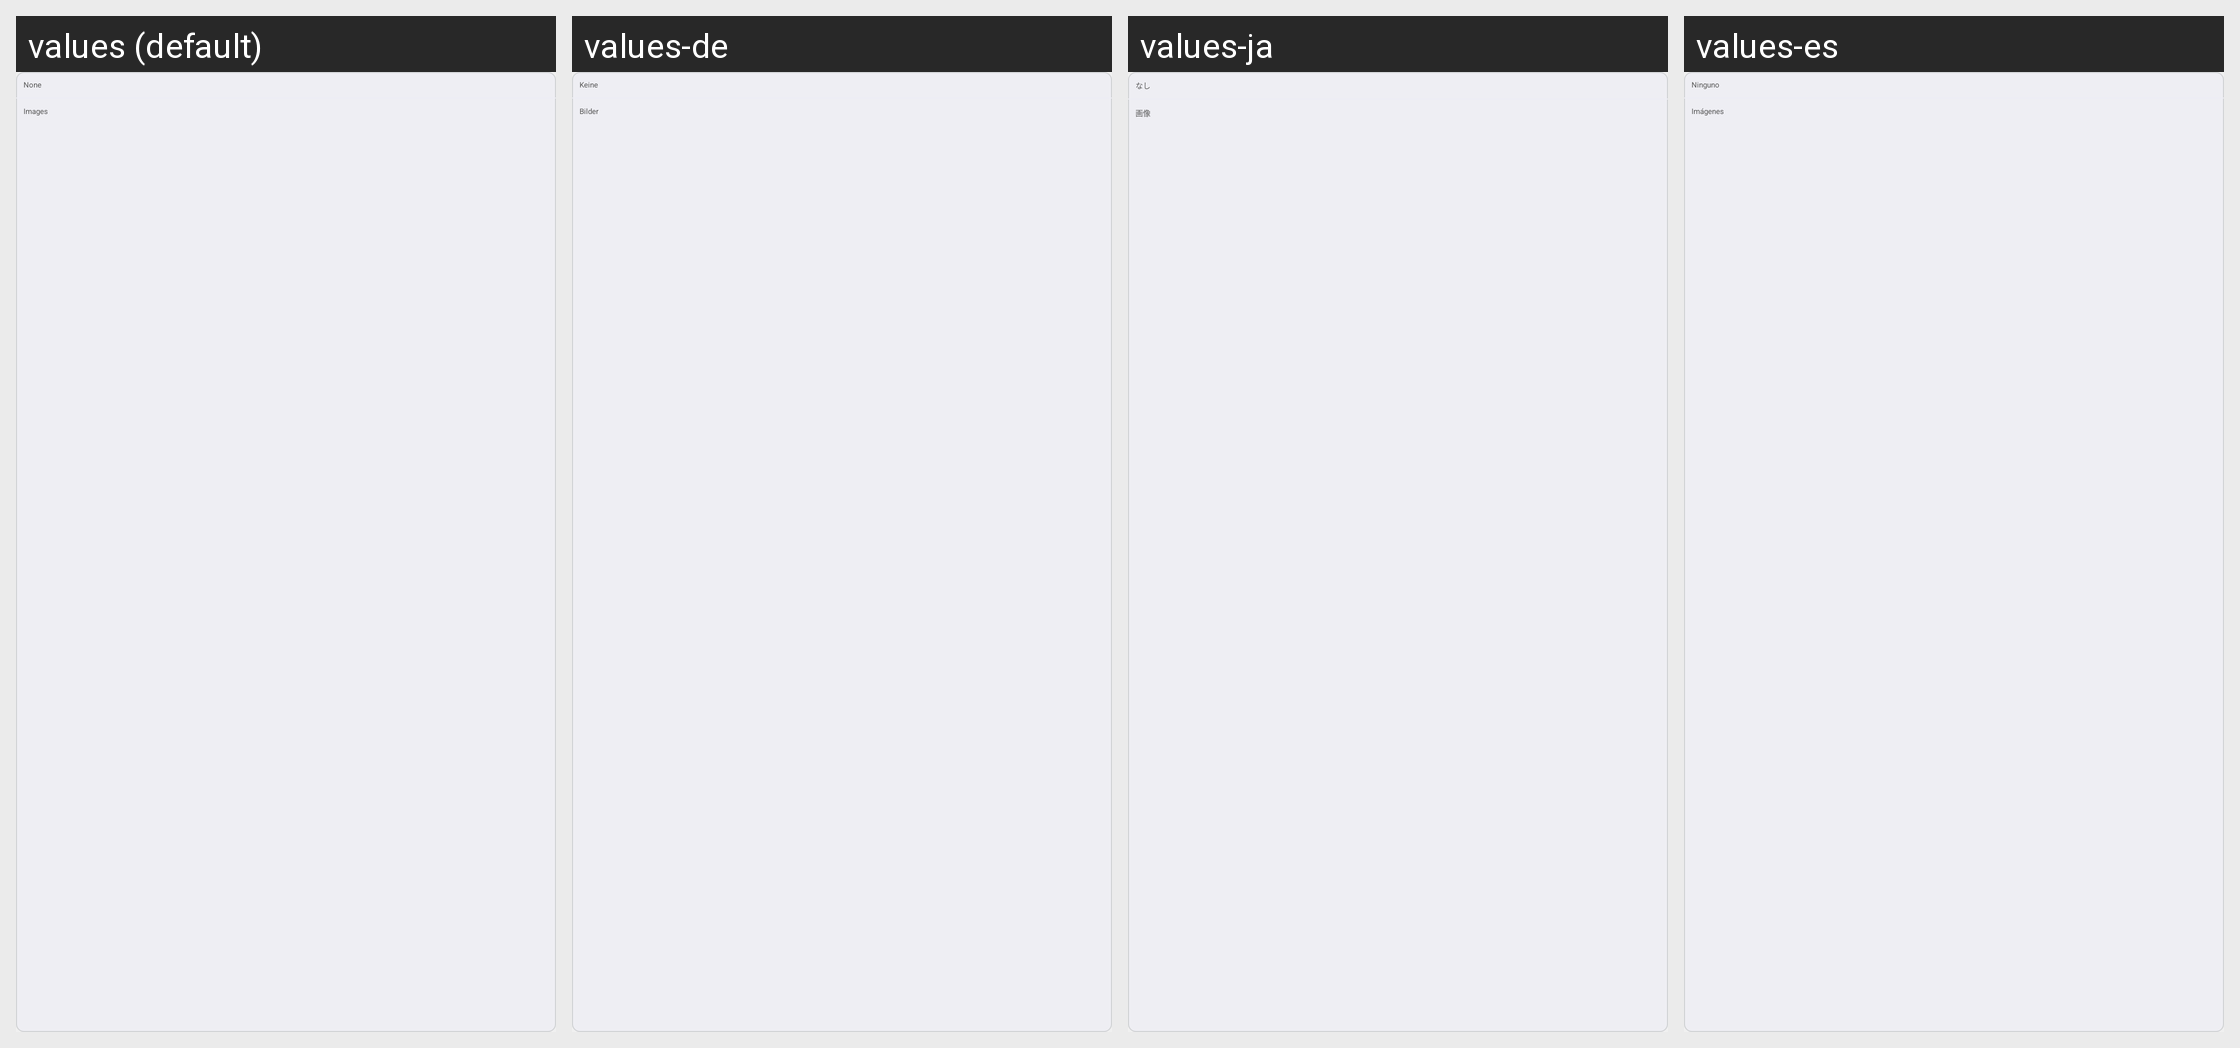

For this localized Android screen grid, give each drawn string resource with its value in every locale shown.
Android screen res/layout/zm_mm_content_file_type_pop.xml rendered under 4 locales, left to right: values (default), values-de, values-ja, values-es. Device: Nexus 5 (rendered at 1080×1920; each locale shown at half size, 540×960, under a caption strip naming it); theme AppTheme.
Other locales in the repository, not shown: values-bs, values-en, values-fr, values-gl, values-pt, values-ru, values-sr, values-zh, values-zh-rCN, values-zh-rHK, values-zh-rTW.
Strings drawn on this screen, with the default value and each locale's value (text and hints the layout hard-codes, and strings that could not be matched under every locale, appear in the picture but are not listed):

zm_lbl_file_type_files_51946
  values: None
  values-de: Keine
  values-ja: なし
  values-es: Ninguno

zm_lbl_file_type_images
  values: Images
  values-de: Bilder
  values-ja: 画像
  values-es: Imágenes
